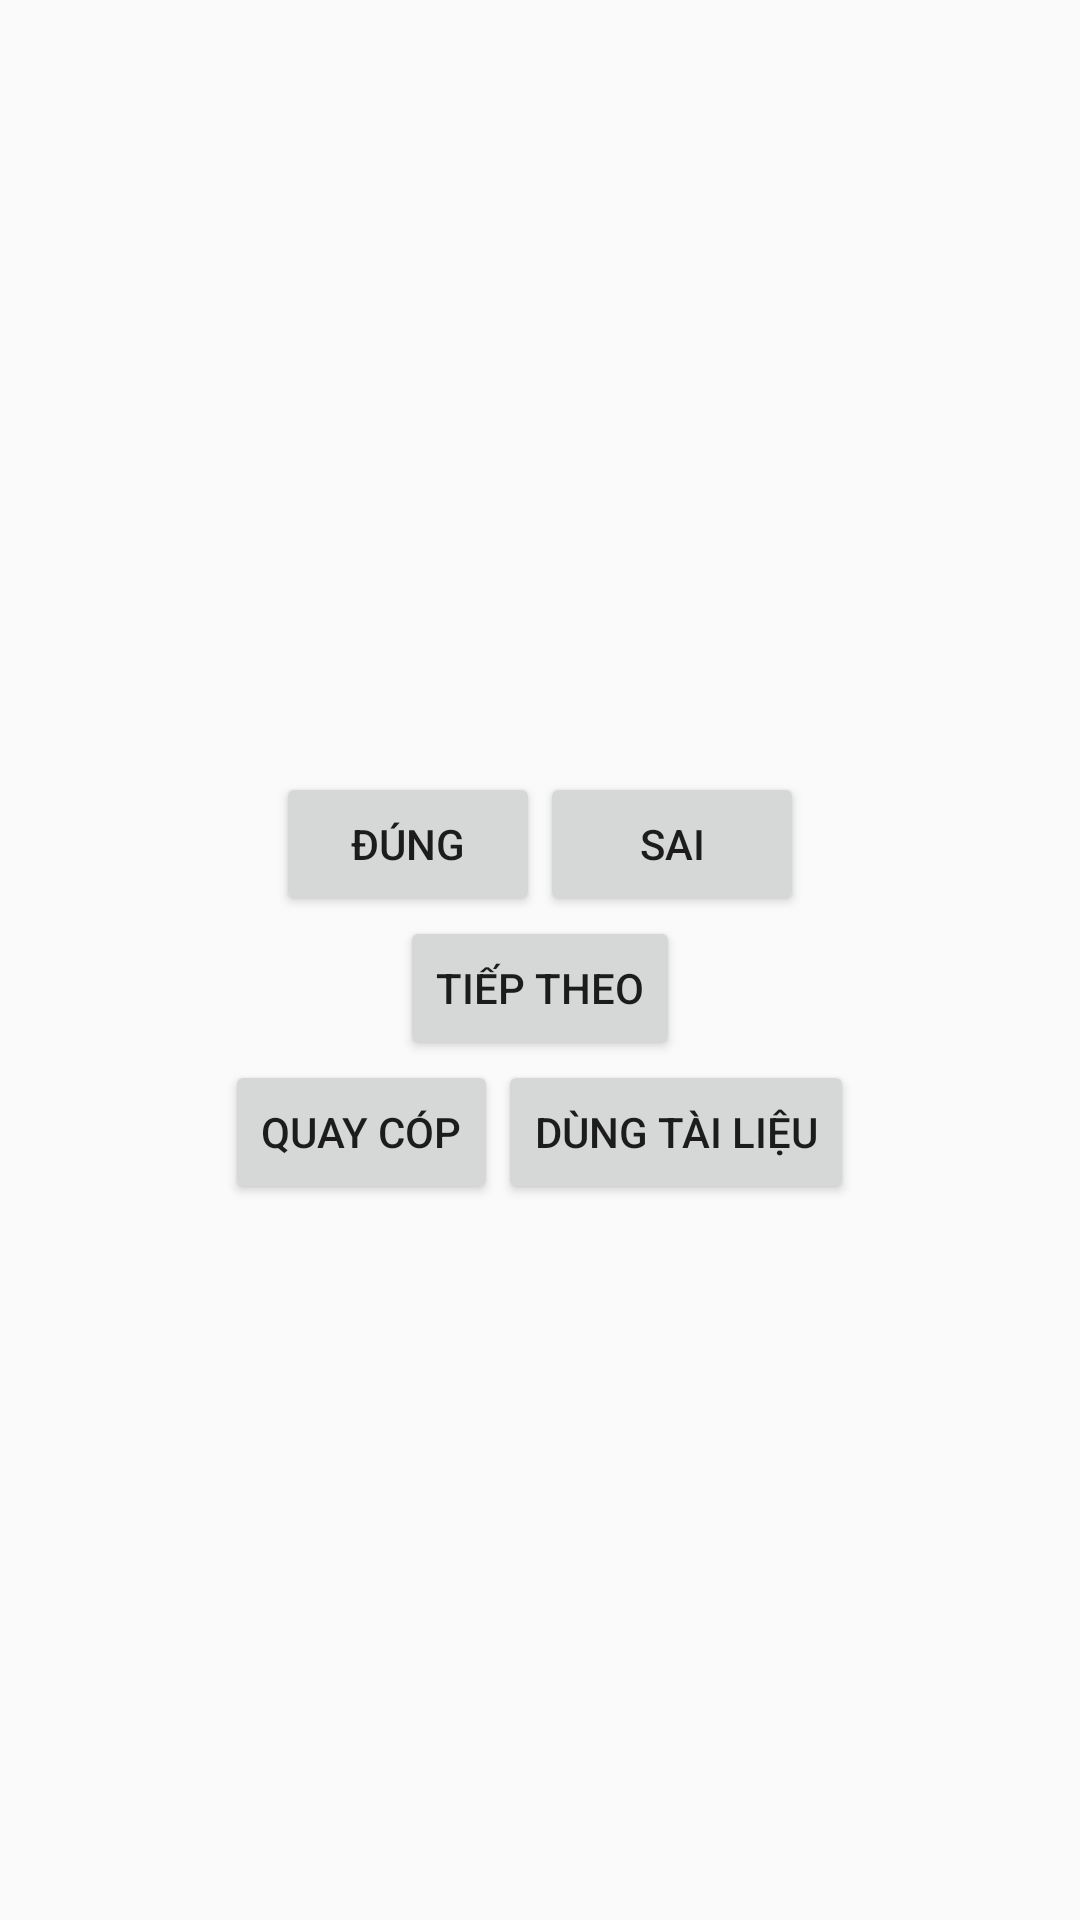

This screen was rendered from an Android layout file. Write that file and the resources it references.
<!-- AndroidManifest.xml: application theme AppTheme -->
<!-- res/layout/activity_exam.xml -->
<?xml version="1.0" encoding="utf-8"?>
<LinearLayout
    xmlns:android="http://schemas.android.com/apk/res/android"
    android:layout_width="match_parent"
    android:layout_height="match_parent"
    android:gravity="center"
    android:orientation="vertical">

    <TextView
        android:id="@+id/question_text_view"
        android:layout_width="wrap_content"
        android:layout_height="wrap_content"
        android:padding="24dp" />

    <LinearLayout
        android:layout_width="wrap_content"
        android:layout_height="wrap_content"
        android:orientation="horizontal">

        <Button
            android:id="@+id/true_button"
            android:layout_width="wrap_content"
            android:layout_height="wrap_content"
            android:text="@string/true_button" />

        <Button
            android:id="@+id/false_button"
            android:layout_width="wrap_content"
            android:layout_height="wrap_content"
            android:text="@string/false_button" />
    </LinearLayout>

    <Button
        android:id="@+id/next_button"
        android:layout_width="wrap_content"
        android:layout_height="wrap_content"
        android:text="@string/next_button"
        android:drawableRight="@drawable/arrow_right"
        android:drawablePadding="4dp" />

    <LinearLayout
        android:layout_width="wrap_content"
        android:layout_height="wrap_content"
        android:orientation="horizontal">

        <Button
            android:id="@+id/cheat_button_1"
            android:layout_width="wrap_content"
            android:layout_height="wrap_content"
            android:text="@string/cheat_button_1" />

        <Button
            android:id="@+id/cheat_button_2"
            android:layout_width="wrap_content"
            android:layout_height="wrap_content"
            android:text="@string/cheat_button_2"/>

    </LinearLayout>

    <Button
        android:id="@+id/finish_button"
        android:layout_width="wrap_content"
        android:layout_height="wrap_content"
        android:text="@string/finish_button"
        android:visibility="invisible"/>

</LinearLayout>
<!-- resources referenced by this layout -->
<resources>
  <string name="cheat_button_1">Quay cóp</string>
  <string name="cheat_button_2">Dùng tài liệu</string>
  <string name="false_button">Sai</string>
  <string name="finish_button">Hoàn thành</string>
  <string name="next_button">Tiếp theo</string>
  <string name="true_button">"Đúng</string>
  <style name="AppTheme" parent="Theme.AppCompat.Light.DarkActionBar">
          
          <item name="colorPrimary">@color/colorPrimary</item>
          <item name="colorPrimaryDark">@color/colorPrimaryDark</item>
          <item name="colorAccent">@color/colorAccent</item>
      </style>
  <!-- not gathered from this repository: default colours our renderer supplied (Android Studio template values) -->
  <color name="colorPrimary">#FF6200EE</color>
  <color name="colorPrimaryDark">#FF3700B3</color>
  <color name="colorAccent">#FF03DAC5</color>
</resources>
